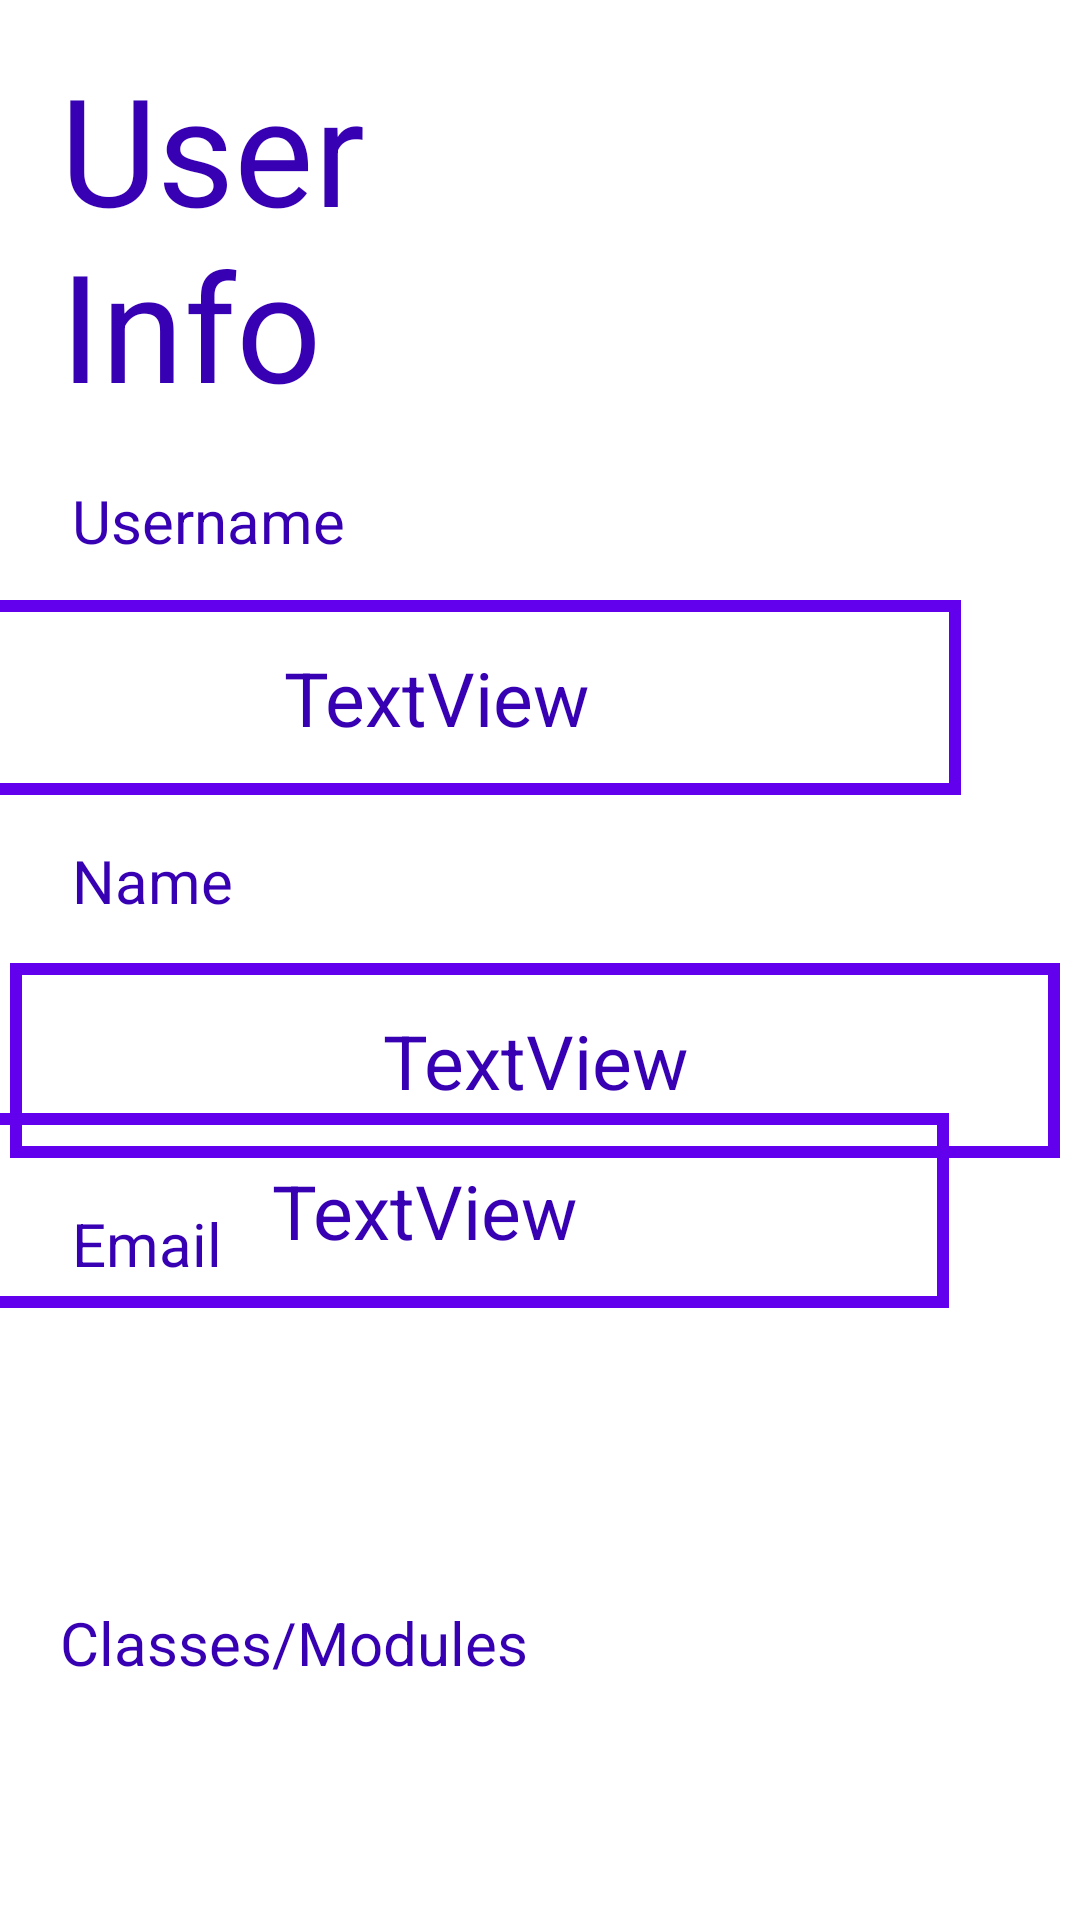

Reconstruct the res/layout file that produces this screen, plus the resources it refers to.
<!-- AndroidManifest.xml: application theme AppTheme -->
<!-- res/layout/fragment_user.xml -->
<?xml version="1.0" encoding="utf-8"?>
<layout xmlns:android="http://schemas.android.com/apk/res/android"
    xmlns:tools="http://schemas.android.com/tools"
    xmlns:app="http://schemas.android.com/apk/res-auto">

    <androidx.constraintlayout.widget.ConstraintLayout
        android:layout_width="match_parent"
        android:layout_height="match_parent"
        tools:ignore="ExtraText"><![CDATA[
        tools:context=".fragments.UserFragment">



        ]]>

        <ImageView
            android:id="@+id/imageView"
            android:layout_width="wrap_content"
            android:layout_height="wrap_content"
            android:layout_marginTop="16dp"
            android:layout_marginEnd="52dp"
            app:layout_constraintEnd_toEndOf="parent"
            app:layout_constraintTop_toTopOf="parent"
            tools:srcCompat="@tools:sample/avatars" />

        <TextView
            android:id="@+id/textView"
            android:layout_width="107dp"
            android:layout_height="28dp"
            android:layout_marginStart="24dp"
            android:layout_marginTop="160dp"
            android:text="Username"
            android:textSize="20sp"
            app:layout_constraintStart_toStartOf="parent"
            app:layout_constraintTop_toTopOf="parent" />

        <TextView
            android:id="@+id/textView2"
            android:layout_width="115dp"
            android:layout_height="29dp"
            android:layout_marginStart="24dp"
            android:layout_marginTop="92dp"
            android:text="Name"
            android:textSize="20sp"
            app:layout_constraintStart_toStartOf="parent"
            app:layout_constraintTop_toBottomOf="@+id/textView" />

        <TextView
            android:id="@+id/textView3"
            android:layout_width="115dp"
            android:layout_height="29dp"
            android:layout_marginStart="24dp"
            android:layout_marginTop="92dp"
            android:text="Email"
            android:textSize="20sp"
            app:layout_constraintStart_toStartOf="parent"
            app:layout_constraintTop_toBottomOf="@+id/textView2" />

        <TextView
            android:id="@+id/user_name"
            android:layout_width="350dp"
            android:layout_height="65dp"
            android:layout_marginTop="200dp"
            android:layout_marginEnd="40dp"
            android:background="@drawable/textview_border"
            android:gravity="center"
            android:text="TextView"
            android:textSize="25sp"
            app:layout_constraintEnd_toEndOf="parent"
            app:layout_constraintTop_toTopOf="parent" />

        <TextView
            android:id="@+id/textView5"
            android:layout_width="350dp"
            android:layout_height="65dp"
            android:layout_marginTop="56dp"
            android:background="@drawable/textview_border"
            android:gravity="center"
            android:text="TextView"
            android:textSize="25sp"
            app:layout_constraintEnd_toEndOf="parent"
            app:layout_constraintHorizontal_bias="0.327"
            app:layout_constraintStart_toStartOf="parent"
            app:layout_constraintTop_toBottomOf="@+id/user_name" />

        <TextView
            android:id="@+id/user_email"
            android:layout_width="350dp"
            android:layout_height="65dp"
            android:layout_marginEnd="44dp"
            android:layout_marginBottom="204dp"
            android:background="@drawable/textview_border"
            android:gravity="center"
            android:text="TextView"
            android:textSize="25sp"
            app:layout_constraintBottom_toBottomOf="parent"
            app:layout_constraintEnd_toEndOf="parent" />

        <ScrollView
            android:layout_width="330dp"
            android:layout_height="136dp"
            android:layout_marginEnd="60dp"
            android:layout_marginBottom="16dp"
            app:layout_constraintBottom_toBottomOf="parent"
            app:layout_constraintEnd_toEndOf="parent" />

        <TextView
            android:id="@+id/textView7"
            android:layout_width="195dp"
            android:layout_height="37dp"
            android:layout_marginStart="20dp"
            android:layout_marginTop="104dp"
            android:text="Classes/Modules"
            android:textSize="20sp"
            app:layout_constraintStart_toStartOf="parent"
            app:layout_constraintTop_toBottomOf="@+id/textView3" />

        <TextView
            android:id="@+id/textView8"
            android:layout_width="186dp"
            android:layout_height="122dp"
            android:layout_marginStart="20dp"
            android:layout_marginTop="16dp"
            android:text="User Info"
            android:textSize="50dp"
            app:layout_constraintStart_toStartOf="parent"
            app:layout_constraintTop_toTopOf="parent" />


    </androidx.constraintlayout.widget.ConstraintLayout>
</layout>
<!-- resources referenced by this layout -->
<resources>
  <!-- drawable textview_border (drawable) -->
  <?xml version="1.0" encoding="utf-8"?>
  <shape xmlns:android="http://schemas.android.com/apk/res/android"
      android:shape="rectangle">
  
      <stroke
          android:color="@color/colorPrimary"
          android:width="4dp"/>
  
  </shape>
  <style name="AppTheme" parent="Theme.MaterialComponents.DayNight.DarkActionBar">
          
          <item name="colorPrimary">#3400EE</item>
          <item name="colorPrimaryDark">@color/colorPrimaryDark</item>
          <item name="colorAccent">#0352DA</item>
          <item name="android:textColor">#3700B3</item>
      </style>
  <!-- not gathered from this repository: default colours our renderer supplied (Android Studio template values) -->
  <color name="colorPrimary">#FF6200EE</color>
  <color name="colorPrimaryDark">#FF3700B3</color>
</resources>
